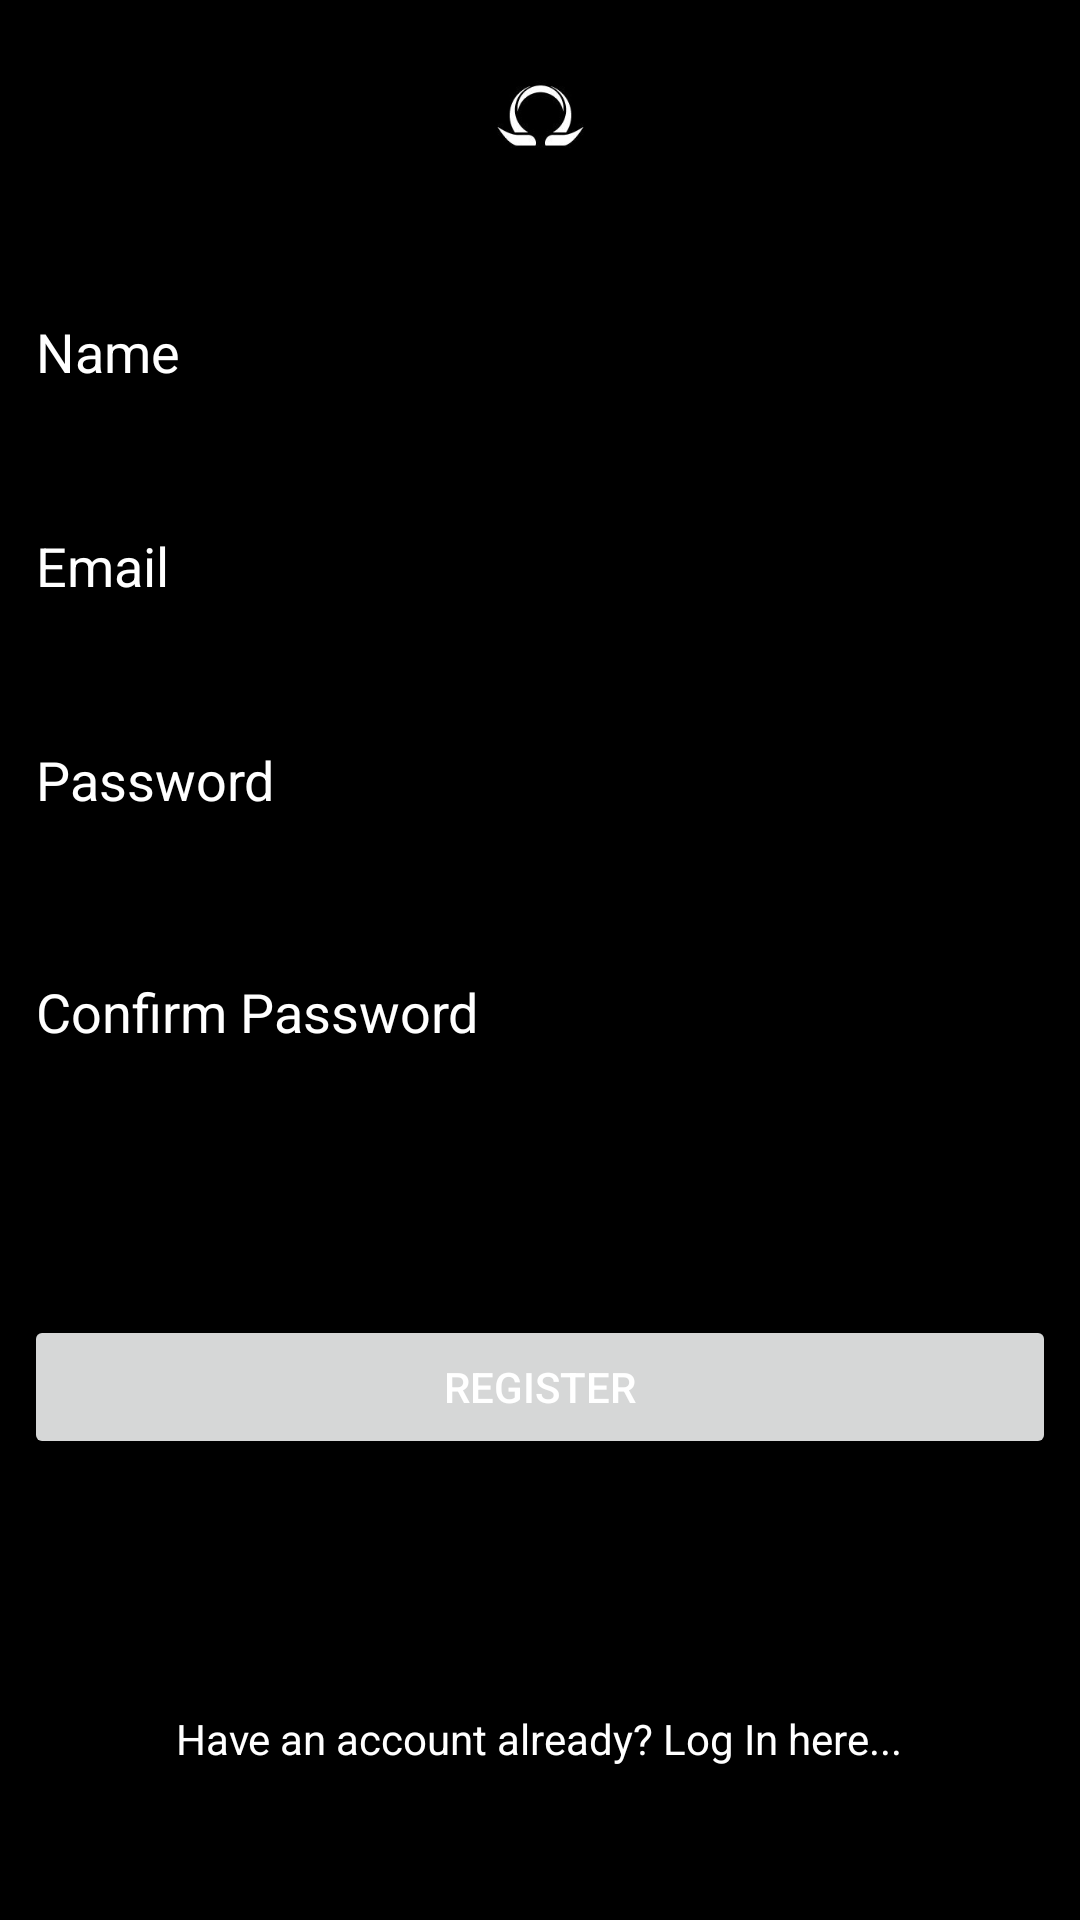

The Android layout XML behind this screen, and the referenced resources:
<!-- AndroidManifest.xml: application theme AppTheme -->
<!-- res/layout/activity_register.xml -->
<?xml version="1.0" encoding="utf-8"?>
<android.support.constraint.ConstraintLayout xmlns:android="http://schemas.android.com/apk/res/android"
    xmlns:app="http://schemas.android.com/apk/res-auto"
    xmlns:tools="http://schemas.android.com/tools"
    android:orientation="vertical"
    android:layout_width="match_parent"
    android:layout_height="match_parent"
    android:background="@color/colorPrimary">

    <EditText
        android:id="@+id/nametxt"
        android:layout_width="0dp"
        android:layout_height="wrap_content"
        android:layout_marginEnd="8dp"
        android:layout_marginLeft="8dp"
        android:layout_marginRight="8dp"
        android:layout_marginStart="8dp"
        android:layout_marginTop="95dp"
        android:ems="10"
        android:hint="Name"
        android:inputType="textPersonName"
        android:textColor="@android:color/white"
        android:textColorHint="@color/hint_color"
        app:layout_constraintHorizontal_bias="0.0"
        app:layout_constraintLeft_toLeftOf="parent"
        app:layout_constraintRight_toRightOf="parent"
        app:layout_constraintTop_toTopOf="parent"
        tools:layout_constraintLeft_creator="1"
        tools:layout_constraintRight_creator="1"
        tools:layout_constraintTop_creator="1" />

    <EditText
        android:id="@+id/emailtxt"
        android:layout_width="0dp"
        android:layout_height="wrap_content"
        android:layout_marginEnd="8dp"
        android:layout_marginStart="8dp"
        android:layout_marginTop="30dp"
        android:ems="10"
        android:hint="Email"
        android:inputType="textPersonName"
        android:textColor="@android:color/white"
        android:textColorHint="@color/hint_color"
        app:layout_constraintLeft_toLeftOf="parent"
        app:layout_constraintRight_toRightOf="parent"
        app:layout_constraintTop_toBottomOf="@+id/nametxt"
        tools:layout_constraintLeft_creator="1"
        tools:layout_constraintRight_creator="1"
        tools:layout_constraintTop_creator="1" />

    <EditText
        android:id="@+id/passwordtxt"
        android:layout_width="0dp"
        android:layout_height="wrap_content"
        android:layout_marginLeft="8dp"
        android:layout_marginRight="8dp"
        android:layout_marginTop="30dp"
        android:ems="10"
        android:hint="Password"
        android:inputType="textPersonName"
        android:textColor="@android:color/white"
        android:textColorHint="@color/hint_color"
        app:layout_constraintHorizontal_bias="0.0"
        app:layout_constraintLeft_toLeftOf="parent"
        app:layout_constraintRight_toRightOf="parent"
        app:layout_constraintTop_toBottomOf="@+id/emailtxt"
        tools:layout_constraintLeft_creator="1"
        tools:layout_constraintRight_creator="1"
        tools:layout_constraintTop_creator="1" />

    <EditText
        android:id="@+id/confirmPasswordtxt"
        android:layout_width="0dp"
        android:layout_height="wrap_content"
        android:layout_marginTop="36dp"
        android:ems="10"
        android:hint="Confirm Password"
        android:inputType="textPersonName"
        android:textColor="@android:color/white"
        android:textColorHint="@color/hint_color"
        app:layout_constraintHorizontal_bias="0.0"
        app:layout_constraintLeft_toLeftOf="@+id/passwordtxt"
        app:layout_constraintRight_toRightOf="@+id/passwordtxt"
        app:layout_constraintTop_toBottomOf="@+id/passwordtxt"
        tools:layout_constraintLeft_creator="1"
        tools:layout_constraintRight_creator="1"
        tools:layout_constraintTop_creator="1" />

    <Button
        android:id="@+id/registerbtn"
        android:layout_width="0dp"
        android:layout_height="wrap_content"
        android:layout_marginTop="82dp"
        android:text="Register"
        app:layout_constraintHorizontal_bias="0.0"
        app:layout_constraintLeft_toLeftOf="parent"
        app:layout_constraintRight_toRightOf="parent"
        app:layout_constraintTop_toBottomOf="@+id/confirmPasswordtxt"
        tools:layout_constraintLeft_creator="1"
        tools:layout_constraintRight_creator="1"
        tools:layout_constraintTop_creator="1"
        android:layout_marginRight="8dp"
        android:layout_marginLeft="8dp" />

    <TextView
        android:id="@+id/linkLogin"
        android:layout_width="wrap_content"
        android:layout_height="wrap_content"
        android:layout_marginBottom="50dp"
        android:layout_marginLeft="8dp"
        android:layout_marginRight="8dp"
        android:layout_marginTop="50dp"
        android:keyboardNavigationCluster="false"
        android:text="Have an account already? Log In here..."
        app:layout_constraintBottom_toBottomOf="parent"
        app:layout_constraintLeft_toLeftOf="parent"
        app:layout_constraintRight_toRightOf="parent"
        app:layout_constraintTop_toBottomOf="@+id/registerbtn"
        tools:keyboardNavigationCluster="false"
        tools:onClick="onClick"
        app:layout_constraintHorizontal_bias="0.496"
        app:layout_constraintVertical_bias="0.969" />

    <ImageView
        android:id="@+id/imageView"
        android:layout_width="197dp"
        android:layout_height="77dp"
        app:srcCompat="@drawable/logo"
        tools:layout_editor_absoluteY="2dp"
        app:layout_constraintLeft_toLeftOf="parent"
        app:layout_constraintRight_toRightOf="parent" />
</android.support.constraint.ConstraintLayout>
<!-- resources referenced by this layout -->
<resources>
  <color name="colorPrimary">#000000</color>
  <color name="hint_color">#FFFFFF</color>
  <!-- drawable logo: jpg bitmap (drawable, 3279 bytes) -->
  <style name="AppTheme" parent="Theme.AppCompat.Light.DarkActionBar">
          
          <item name="colorPrimary">@color/colorPrimary</item>
          <item name="colorPrimaryDark">@color/colorPrimaryDark</item>
          <item name="colorAccent">@color/colorAccent</item>
          <item name="android:textColor">#FFF</item>
      </style>
  <color name="colorPrimaryDark">#000000</color>
  <color name="colorAccent">#808080</color>
</resources>
